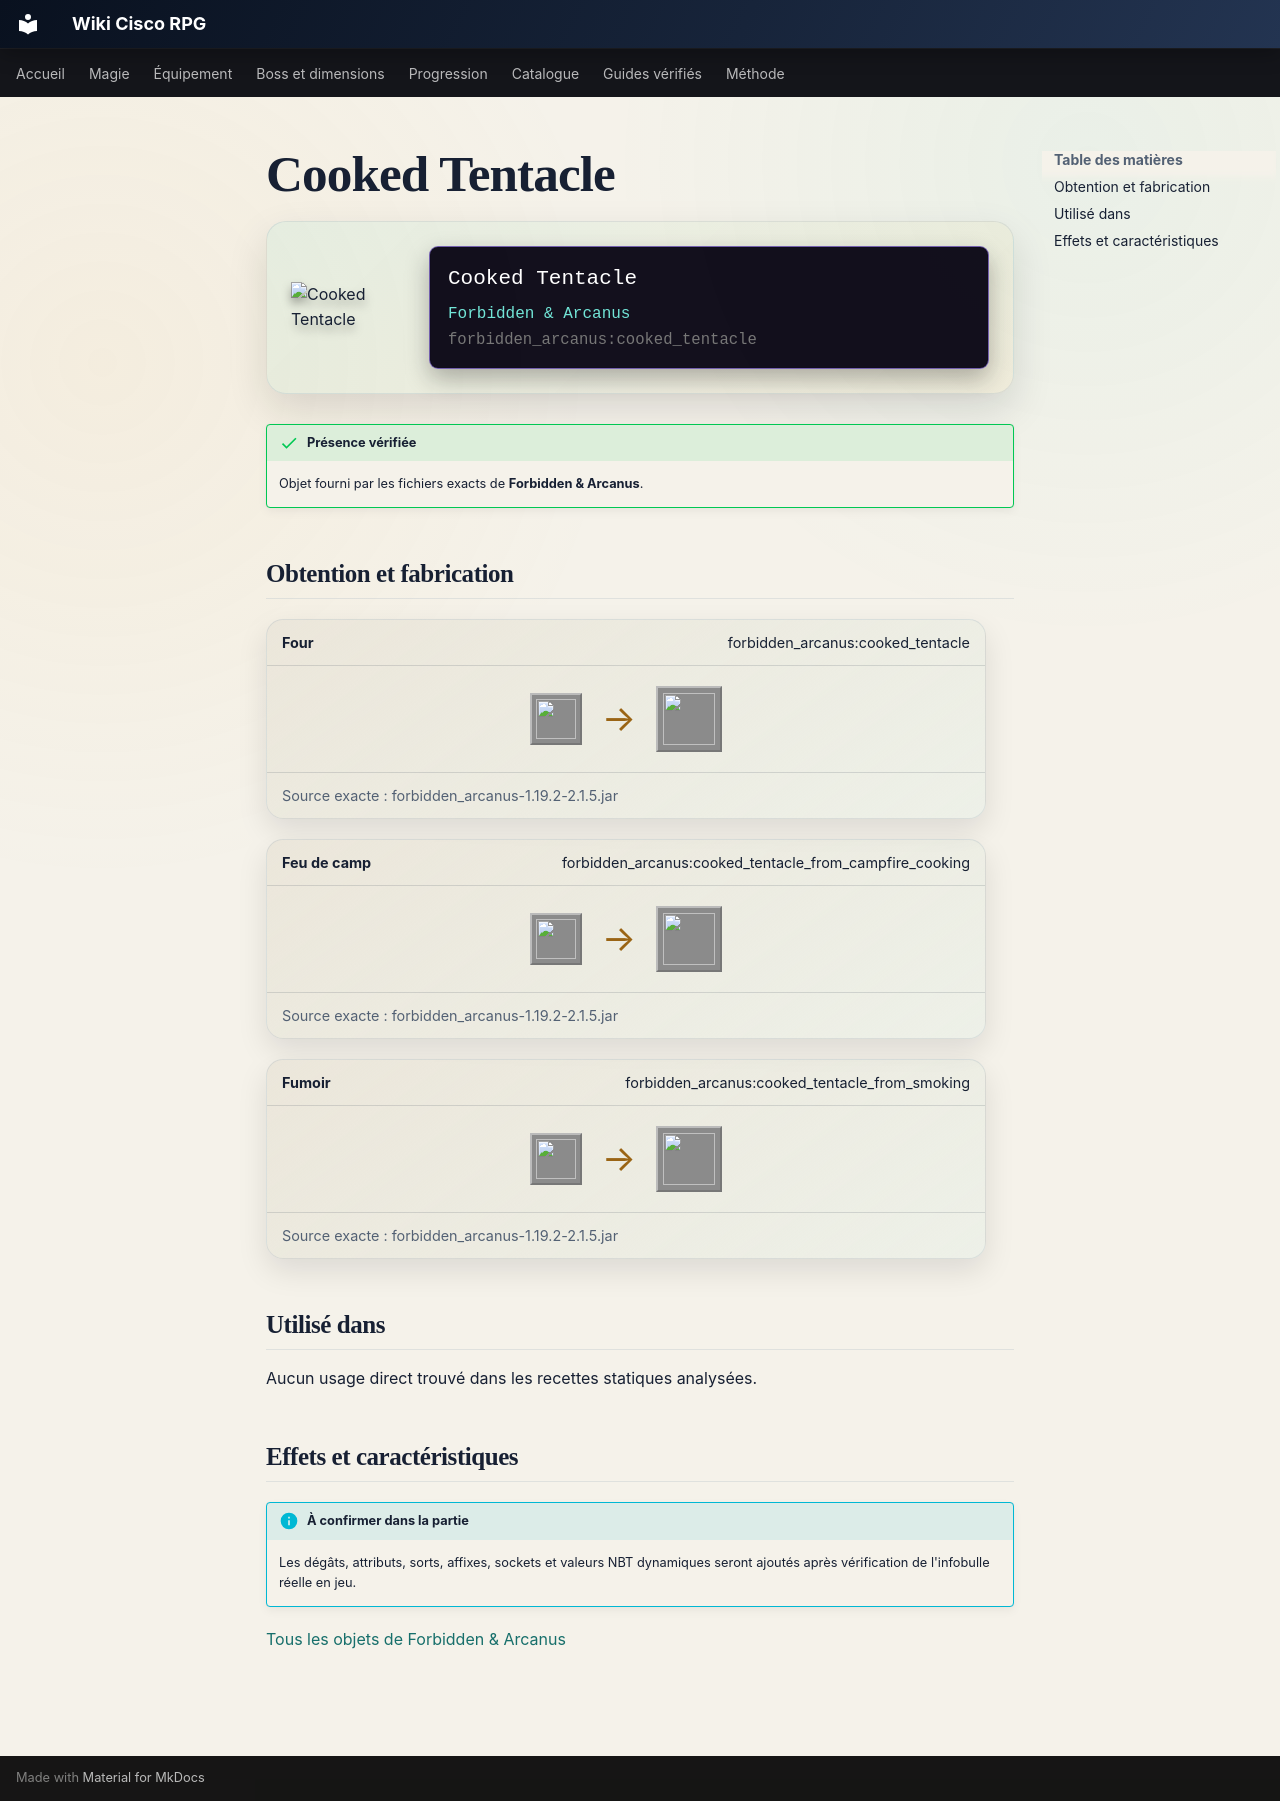

repository: Kloups-Dev/wiki-cisco-rpg · page: catalogue/objets/forbidden_arcanus/cooked_tentacle/index.html · generator: mkdocs

# Cooked Tentacle

<div class="mc-item-showcase">
<img class="mc-item-icon" src="../../../../assets/generated/items/forbidden_arcanus/cooked_tentacle.png" alt="Cooked Tentacle">
<div class="mc-tooltip-card">
<div class="mc-tooltip-card__name">Cooked Tentacle</div>
<div class="mc-tooltip-card__mod">Forbidden &amp; Arcanus</div>
<div class="mc-tooltip-card__id">forbidden_arcanus:cooked_tentacle</div>
</div>
</div>

!!! success "Présence vérifiée"
    Objet fourni par les fichiers exacts de **Forbidden & Arcanus**.

## Obtention et fabrication

<div class="jei-recipe"><div class="jei-recipe__head"><strong>Four</strong><span>forbidden_arcanus:cooked_tentacle</span></div><div class="jei-recipe__body"><div class="jei-inputs"><a class="jei-slot" href="../../../../catalogue/objets/forbidden_arcanus/tentacle/" title="Tentacle (forbidden_arcanus:tentacle)"><img src="../../../../assets/generated/items/forbidden_arcanus/tentacle.png" alt="" loading="lazy"></a></div><span class="jei-arrow">→</span><span class="jei-slot jei-slot--result"><img src="../../../../assets/generated/items/forbidden_arcanus/cooked_tentacle.png" alt=""></span></div><div class="jei-recipe__source">Source exacte : forbidden_arcanus-1.19.2-2.1.5.jar</div></div>
<div class="jei-recipe"><div class="jei-recipe__head"><strong>Feu de camp</strong><span>forbidden_arcanus:cooked_tentacle_from_campfire_cooking</span></div><div class="jei-recipe__body"><div class="jei-inputs"><a class="jei-slot" href="../../../../catalogue/objets/forbidden_arcanus/tentacle/" title="Tentacle (forbidden_arcanus:tentacle)"><img src="../../../../assets/generated/items/forbidden_arcanus/tentacle.png" alt="" loading="lazy"></a></div><span class="jei-arrow">→</span><span class="jei-slot jei-slot--result"><img src="../../../../assets/generated/items/forbidden_arcanus/cooked_tentacle.png" alt=""></span></div><div class="jei-recipe__source">Source exacte : forbidden_arcanus-1.19.2-2.1.5.jar</div></div>
<div class="jei-recipe"><div class="jei-recipe__head"><strong>Fumoir</strong><span>forbidden_arcanus:cooked_tentacle_from_smoking</span></div><div class="jei-recipe__body"><div class="jei-inputs"><a class="jei-slot" href="../../../../catalogue/objets/forbidden_arcanus/tentacle/" title="Tentacle (forbidden_arcanus:tentacle)"><img src="../../../../assets/generated/items/forbidden_arcanus/tentacle.png" alt="" loading="lazy"></a></div><span class="jei-arrow">→</span><span class="jei-slot jei-slot--result"><img src="../../../../assets/generated/items/forbidden_arcanus/cooked_tentacle.png" alt=""></span></div><div class="jei-recipe__source">Source exacte : forbidden_arcanus-1.19.2-2.1.5.jar</div></div>

## Utilisé dans

Aucun usage direct trouvé dans les recettes statiques analysées.

## Effets et caractéristiques

!!! info "À confirmer dans la partie"
    Les dégâts, attributs, sorts, affixes, sockets et valeurs NBT dynamiques seront ajoutés après vérification de l'infobulle réelle en jeu.

[Tous les objets de Forbidden & Arcanus](../../../contenu/forbidden-arcanus.md)
